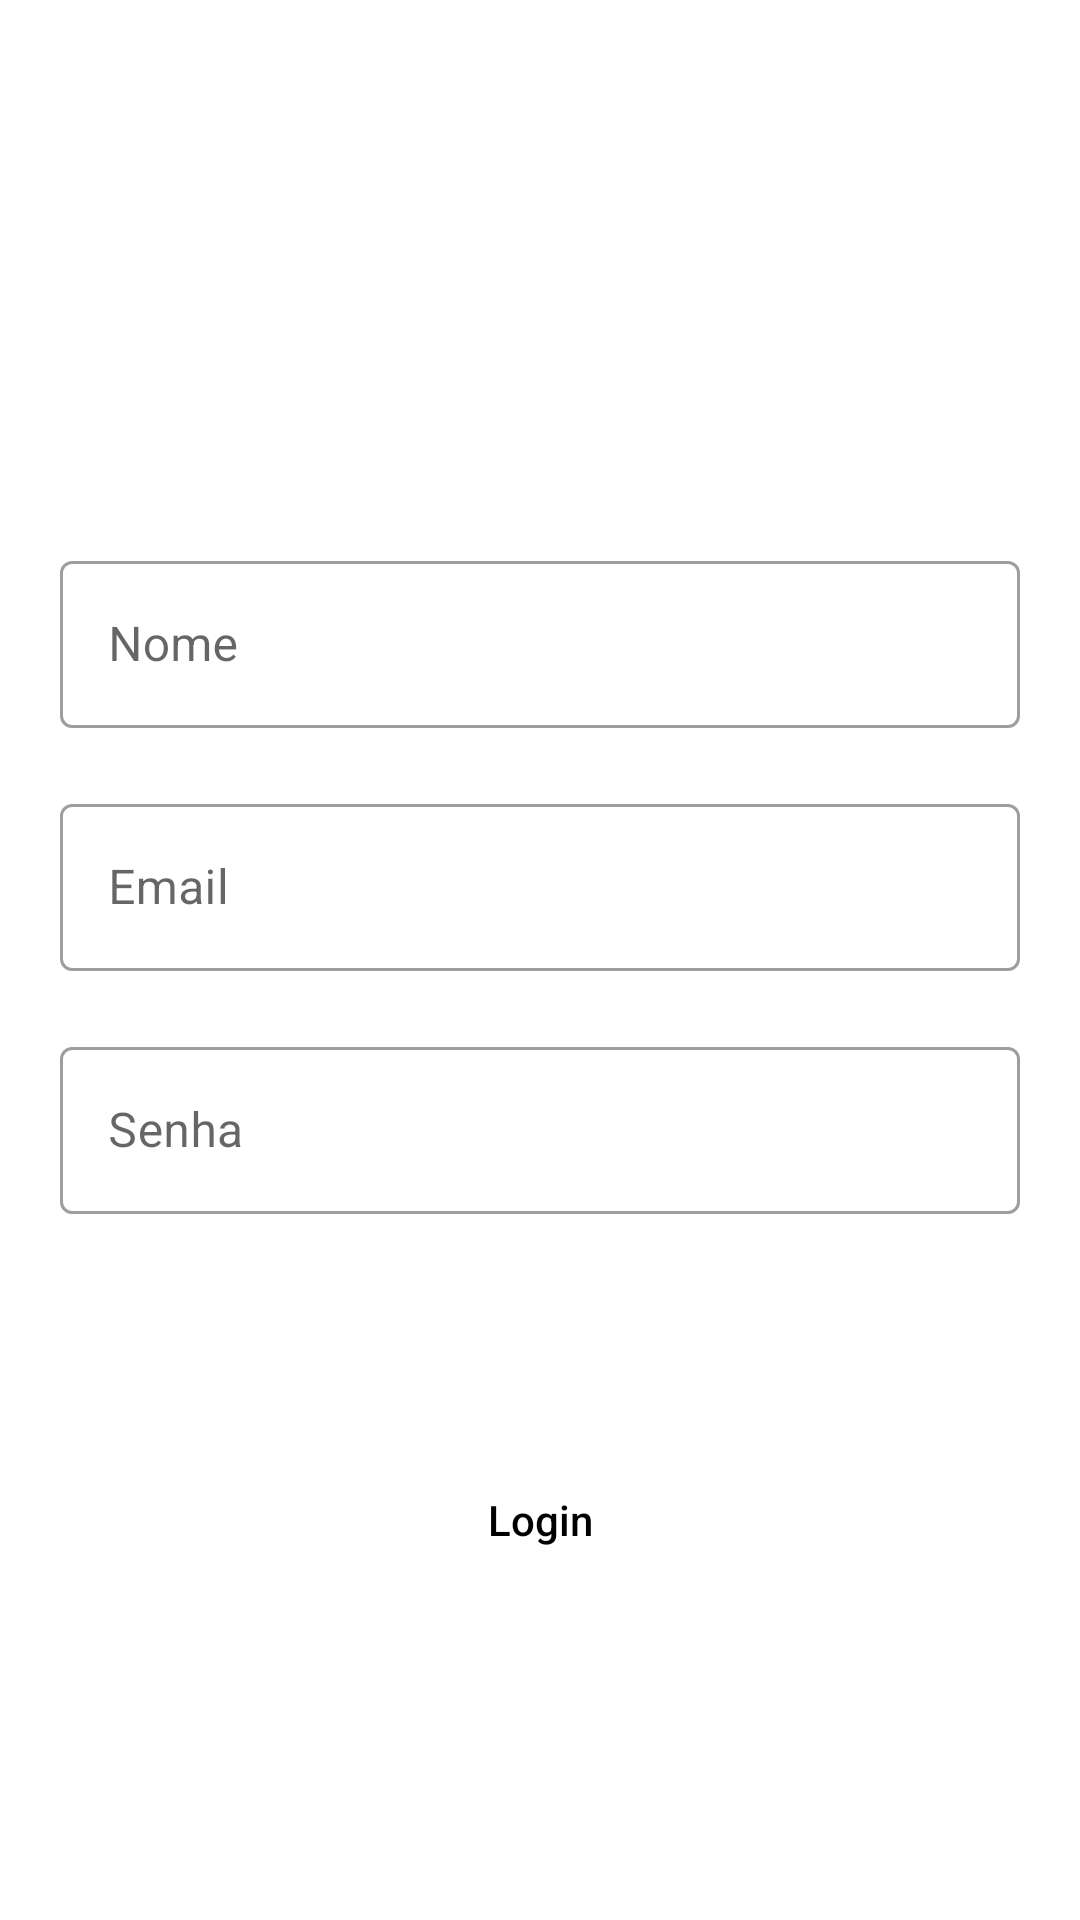

Layout XML and referenced resources for this Android screen:
<!-- AndroidManifest.xml: application theme Theme.GerenciadorDeEncomendas -->
<!-- res/layout/activity_cadastro.xml -->
<?xml version="1.0" encoding="utf-8"?>
<androidx.constraintlayout.widget.ConstraintLayout xmlns:android="http://schemas.android.com/apk/res/android"
    xmlns:app="http://schemas.android.com/apk/res-auto"
    xmlns:tools="http://schemas.android.com/tools"
    android:layout_width="match_parent"
    android:layout_height="match_parent"
    tools:context=".ui.activity.LoginActivity">


    <com.google.android.material.textfield.TextInputLayout
        android:id="@+id/activity_cadastro_nome_layout"
        android:layout_width="0dp"
        android:layout_height="wrap_content"
        app:layout_constraintTop_toTopOf="parent"
        app:layout_constraintStart_toStartOf="parent"
        app:layout_constraintEnd_toEndOf="parent"
        app:layout_constraintBottom_toBottomOf="parent"
        style="@style/Widget.MaterialComponents.TextInputLayout.OutlinedBox"
        app:layout_constraintVertical_bias="0.3"
        android:layout_margin="20dp"
        >
        <com.google.android.material.textfield.TextInputEditText
            android:id="@+id/activity_cadastro_nome"
            android:layout_width="match_parent"
            android:layout_height="match_parent"
            android:hint="Nome"
            android:inputType="textCapWords"
            android:maxLength="20"

            />
    </com.google.android.material.textfield.TextInputLayout>

    <com.google.android.material.textfield.TextInputLayout
        android:id="@+id/activity_cadastro_email_layout"
        android:layout_width="0dp"
        android:layout_height="wrap_content"
        app:layout_constraintTop_toBottomOf="@id/activity_cadastro_nome_layout"
        app:layout_constraintStart_toStartOf="parent"
        app:layout_constraintEnd_toEndOf="parent"
        style="@style/Widget.MaterialComponents.TextInputLayout.OutlinedBox"
        android:layout_margin="20dp"
        >
        <com.google.android.material.textfield.TextInputEditText
            android:id="@+id/activity_cadastro_email"
            android:layout_width="match_parent"
            android:layout_height="match_parent"
            android:hint="Email"
            android:inputType="textEmailAddress"
            android:maxLines="1"
            />
    </com.google.android.material.textfield.TextInputLayout>
    <com.google.android.material.textfield.TextInputLayout
        android:id="@+id/activity_cadastro_senha_layout"
        android:layout_width="0dp"
        android:layout_height="wrap_content"
        app:layout_constraintTop_toBottomOf="@id/activity_cadastro_email_layout"
        app:layout_constraintStart_toStartOf="parent"
        app:layout_constraintEnd_toEndOf="parent"
        style="@style/Widget.MaterialComponents.TextInputLayout.OutlinedBox"
        app:layout_constraintVertical_bias="0.3"
        android:layout_margin="20dp"
        >
        <com.google.android.material.textfield.TextInputEditText
            android:id="@+id/activity_cadastro_senha"
            android:layout_width="match_parent"
            android:layout_height="match_parent"
            android:hint="Senha"
            android:inputType="numberPassword"
            android:maxLength="8"
            />
    </com.google.android.material.textfield.TextInputLayout>

    <androidx.appcompat.widget.AppCompatButton
        android:id="@+id/activity_cadastro_botao_cadastrar"
        android:layout_width="0dp"
        android:layout_height="wrap_content"
        app:layout_constraintTop_toBottomOf="@id/activity_cadastro_senha_layout"
        app:layout_constraintStart_toStartOf="parent"
        app:layout_constraintEnd_toEndOf="parent"
        android:layout_margin="20dp"
        android:text="Cadastrar"
        android:textAllCaps="false"
        android:background="@drawable/botao"
        android:textColor="@color/white"
        />

    <TextView
        android:id="@+id/activity_cadastro_mensagemErro"
        android:layout_width="wrap_content"
        android:layout_height="wrap_content"
        app:layout_constraintStart_toStartOf="@id/activity_cadastro_nome_layout"
        app:layout_constraintBottom_toTopOf="@id/activity_cadastro_nome_layout"
        tools:text="Digite uma senha com no mínimo 6 caracteres!"
        android:textColor="@android:color/holo_red_dark"
        android:textSize="12sp"
        />

    <Button
        android:id="@+id/activity_cadastro_botao_vaiparalogin"
        android:layout_width="0dp"
        android:layout_height="wrap_content"
        app:layout_constraintTop_toBottomOf="@id/activity_cadastro_botao_cadastrar"
        app:layout_constraintStart_toStartOf="@id/activity_cadastro_botao_cadastrar"
        app:layout_constraintEnd_toEndOf="@id/activity_cadastro_botao_cadastrar"
        android:layout_marginTop="10dp"
        android:text="Login"
        android:textAllCaps="false"
        android:background="@android:color/transparent"
        android:textColor="@color/black"
        />
    <ProgressBar
        android:id="@+id/activity_cadastro_progessbar"
        android:layout_width="wrap_content"
        android:layout_height="wrap_content"
        app:layout_constraintTop_toBottomOf="@id/activity_cadastro_senha_layout"
        app:layout_constraintStart_toStartOf="parent"
        app:layout_constraintEnd_toEndOf="parent"
        android:layout_marginTop="20dp"
        android:visibility="gone"
        />


</androidx.constraintlayout.widget.ConstraintLayout>
<!-- resources referenced by this layout -->
<resources>
  <color name="black">#FF000000</color>
  <color name="white">#FFFFFFFF</color>
  <style name="Theme.GerenciadorDeEncomendas" parent="Theme.MaterialComponents.Light.DarkActionBar">
          
          <item name="colorPrimary">@color/purple_500</item>
          <item name="colorPrimaryVariant">@color/purple_700</item>
          <item name="colorOnPrimary">@color/white</item>
          
          <item name="colorSecondary">@color/teal_200</item>
          <item name="colorSecondaryVariant">@color/teal_700</item>
          <item name="colorOnSecondary">@color/black</item>
          
          <item name="android:statusBarColor" tools:targetApi="l">?attr/colorPrimaryVariant</item>
          
      </style>
  <color name="purple_500">#02a2de</color>
  <color name="purple_700">#02a2de</color>
  <color name="teal_200">#FF03DAC5</color>
  <color name="teal_700">#FF018786</color>
</resources>
